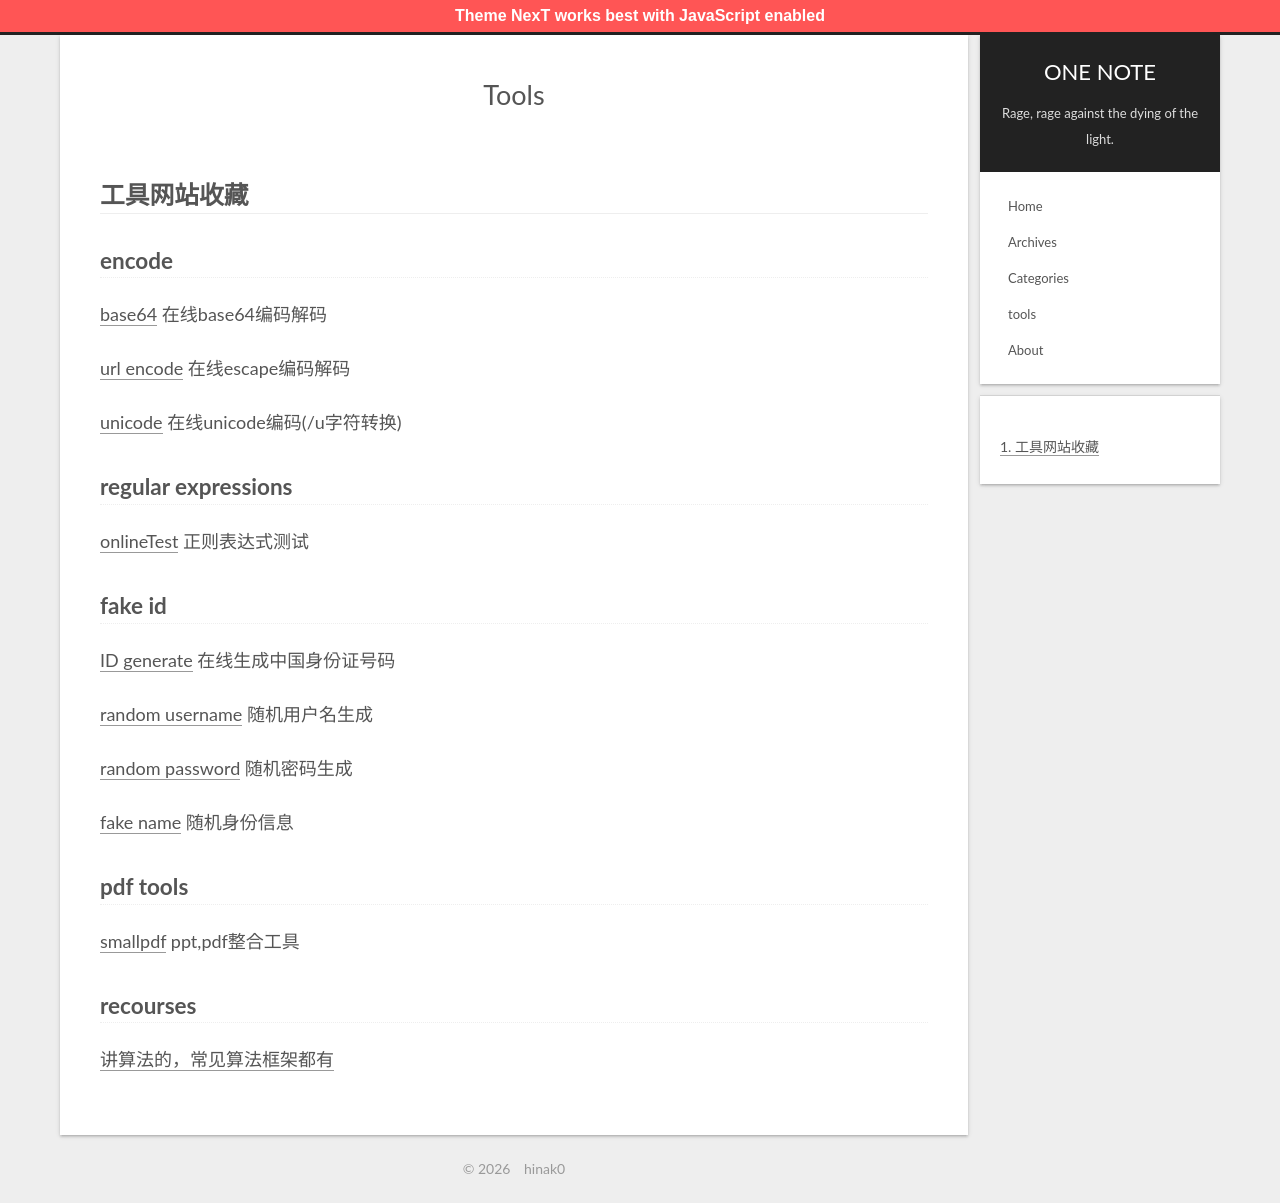

repository: hinak0/hinak0.github.io · page: tools/index.html · generator: jekyll

---
title: Tools
date: 2023-06-06 15:04:29
---

## 工具网站收藏

### encode

[base64](https://emn178.github.io/online-tools/base64_decode.html) 在线base64编码解码

[url encode](https://www.utilities-online.info/urlencode) 在线escape编码解码

[unicode](https://c.runoob.com/front-end/3602/) 在线unicode编码(/u字符转换)

### regular expressions

[onlineTest](https://regex101.com/) 正则表达式测试

### fake id

[ID generate](https://www.dute.org/fake-id-card-number) 在线生成中国身份证号码

[random username](https://www.lastpass.com/features/username-generator) 随机用户名生成

[random password](https://1password.com/password-generator/) 随机密码生成

[fake name](https://www.fakenamegenerator.com/) 随机身份信息

### pdf tools

[smallpdf](https://smallpdf.com/) ppt,pdf整合工具

### recourses

[讲算法的，常见算法框架都有](https://labuladong.github.io/algo/di-ling-zh-bfe1b/hui-su-sua-56e11/)
